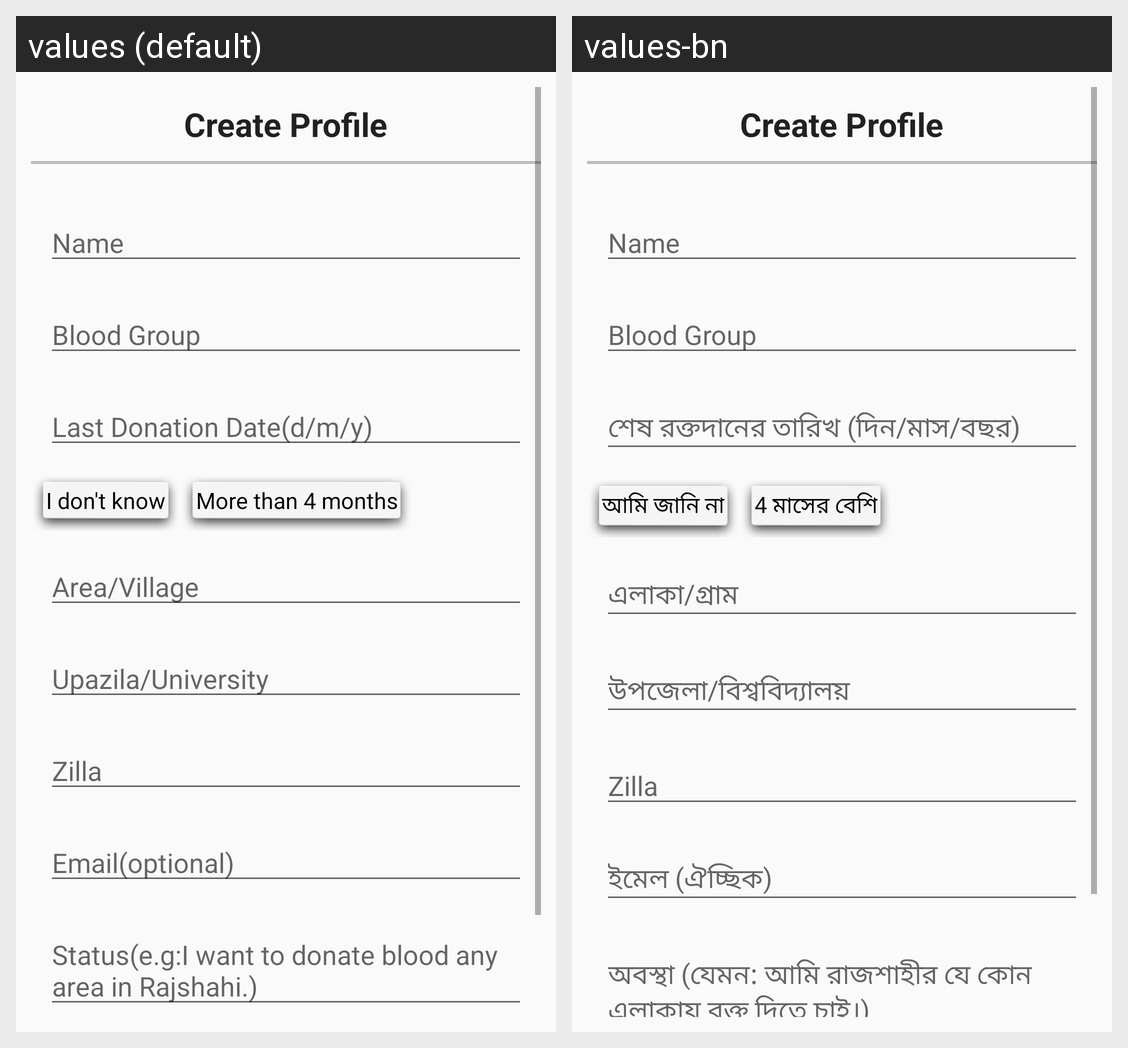

The same Android screen rendered under two of its app's locales, left to right. List the strings drawn on it with the default value and each locale's translation.
Android screen res/layout/activity_sign_up.xml rendered under 2 locales, left to right: values (default), values-bn. Device: Nexus 5 (rendered at 1080×1920; each locale shown at half size, 540×960, under a caption strip naming it); theme AppTheme.
Strings drawn on this screen, with the default value and each locale's value (text and hints the layout hard-codes, and strings that could not be matched under every locale, appear in the picture but are not listed):

last_donation_date_d_m_y
  values: Last Donation Date(d/m/y)
  values-bn: শেষ রক্তদানের তারিখ (দিন/মাস/বছর)

i_don_t_know
  values: I don't know
  values-bn: আমি জানি না

more_than_4_months
  values: More than 4 months
  values-bn: 4 মাসের বেশি

area_village
  values: Area/Village
  values-bn: এলাকা/গ্রাম

upazila_university
  values: Upazila/University
  values-bn: উপজেলা/বিশ্ববিদ্যালয়

email_optional
  values: Email(optional)
  values-bn: ইমেল (ঐচ্ছিক)

status
  values: Status(e.g:I want to donate blood any area in Rajshahi.)
  values-bn: অবস্থা (যেমন: আমি রাজশাহীর যে কোন এলাকায় রক্ত দিতে চাই।)
